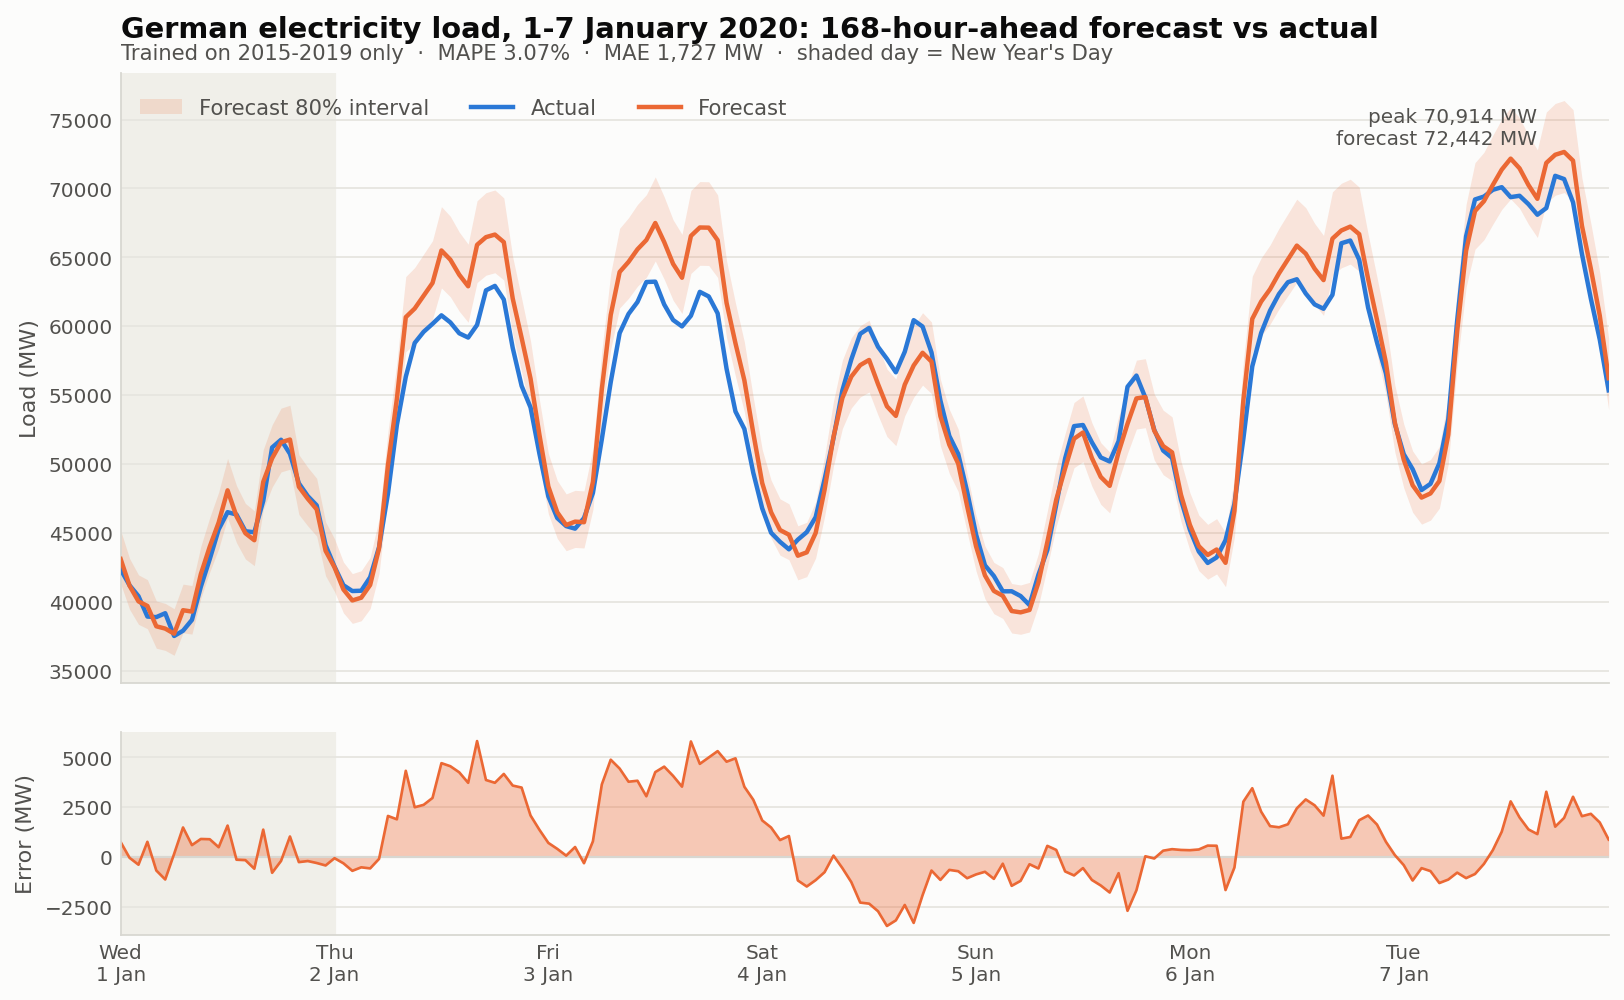

The file beside this chart, header and first rows:
timestamp_local, timestamp_utc, forecast_MW, p10_MW, p90_MW, actual_MW
2020-01-01 00:00, 2019-12-31 23:00, 43092, 41299, 45165, 42335
2020-01-01 01:00, 2020-01-01 00:00, 41155, 39442, 43134, 41187
2020-01-01 02:00, 2020-01-01 01:00, 40022, 38357, 41947, 40398
2020-01-01 03:00, 2020-01-01 02:00, 39690, 38038, 41599, 38919
2020-01-01 04:00, 2020-01-01 03:00, 38213, 36623, 40051, 38879
2020-01-01 05:00, 2020-01-01 04:00, 38046, 36463, 39876, 39162
2020-01-01 06:00, 2020-01-01 05:00, 37676, 36109, 39489, 37510
2020-01-01 07:00, 2020-01-01 06:00, 39380, 37742, 41274, 37892
2020-01-01 08:00, 2020-01-01 07:00, 39282, 37647, 41171, 38677
2020-01-01 09:00, 2020-01-01 08:00, 42003, 40256, 44024, 41091
2020-01-01 10:00, 2020-01-01 09:00, 43993, 42162, 46109, 43094
2020-01-01 11:00, 2020-01-01 10:00, 45748, 43845, 47948, 45249
2020-01-01 12:00, 2020-01-01 11:00, 48082, 46082, 50395, 46498
2020-01-01 13:00, 2020-01-01 12:00, 46202, 44280, 48424, 46328
2020-01-01 14:00, 2020-01-01 13:00, 44967, 43096, 47129, 45115
2020-01-01 15:00, 2020-01-01 14:00, 44462, 42612, 46600, 45039
2020-01-01 16:00, 2020-01-01 15:00, 48693, 46667, 51035, 47313
2020-01-01 17:00, 2020-01-01 16:00, 50413, 48315, 52837, 51194
2020-01-01 18:00, 2020-01-01 17:00, 51567, 49421, 54047, 51755
2020-01-01 19:00, 2020-01-01 18:00, 51769, 49615, 54259, 50732
2020-01-01 20:00, 2020-01-01 19:00, 48344, 46332, 50669, 48591
2020-01-01 21:00, 2020-01-01 20:00, 47471, 45496, 49754, 47664
2020-01-01 22:00, 2020-01-01 21:00, 46703, 44760, 48950, 46994
2020-01-01 23:00, 2020-01-01 22:00, 43691, 41873, 45793, 44105
2020-01-02 00:00, 2020-01-01 23:00, 42497, 40732, 44561, 42547
2020-01-02 01:00, 2020-01-02 00:00, 40888, 39189, 42874, 41194
2020-01-02 02:00, 2020-01-02 01:00, 40090, 38424, 42037, 40773
2020-01-02 03:00, 2020-01-02 02:00, 40288, 38614, 42244, 40795
2020-01-02 04:00, 2020-01-02 03:00, 41213, 39501, 43214, 41774
2020-01-02 05:00, 2020-01-02 04:00, 43877, 42054, 46008, 43961
2020-01-02 06:00, 2020-01-02 05:00, 49915, 47841, 52339, 47850
2020-01-02 07:00, 2020-01-02 06:00, 54724, 52451, 57382, 52828
2020-01-02 08:00, 2020-01-02 07:00, 60653, 58133, 63599, 56329
2020-01-02 09:00, 2020-01-02 08:00, 61279, 58733, 64255, 58780
2020-01-02 10:00, 2020-01-02 09:00, 62208, 59624, 65229, 59588
2020-01-02 11:00, 2020-01-02 10:00, 63135, 60512, 66201, 60169
2020-01-02 12:00, 2020-01-02 11:00, 65494, 62774, 68675, 60786
2020-01-02 13:00, 2020-01-02 12:00, 64826, 62133, 67975, 60272
2020-01-02 14:00, 2020-01-02 13:00, 63731, 61083, 66826, 59483
2020-01-02 15:00, 2020-01-02 14:00, 62896, 60283, 65950, 59173
2020-01-02 16:00, 2020-01-02 15:00, 65904, 63166, 69104, 60091
2020-01-02 17:00, 2020-01-02 16:00, 66462, 63701, 69689, 62599
2020-01-02 18:00, 2020-01-02 17:00, 66648, 63879, 69885, 62923
2020-01-02 19:00, 2020-01-02 18:00, 66099, 63353, 69309, 61932
2020-01-02 20:00, 2020-01-02 19:00, 62008, 59432, 65019, 58422
2020-01-02 21:00, 2020-01-02 20:00, 59146, 56688, 62018, 55661
2020-01-02 22:00, 2020-01-02 21:00, 56192, 53857, 58921, 54103
2020-01-02 23:00, 2020-01-02 22:00, 52102, 49937, 54632, 50732
2020-01-03 00:00, 2020-01-02 23:00, 48356, 46381, 50755, 47641
2020-01-03 01:00, 2020-01-03 00:00, 46488, 44589, 48794, 46071
2020-01-03 02:00, 2020-01-03 01:00, 45563, 43701, 47823, 45485
2020-01-03 03:00, 2020-01-03 02:00, 45810, 43938, 48082, 45301
2020-01-03 04:00, 2020-01-03 03:00, 45768, 43898, 48039, 46070
2020-01-03 05:00, 2020-01-03 04:00, 48687, 46698, 51102, 47894
2020-01-03 06:00, 2020-01-03 05:00, 55428, 53164, 58178, 51787
2020-01-03 07:00, 2020-01-03 06:00, 60815, 58331, 63832, 55935
2020-01-03 08:00, 2020-01-03 07:00, 63933, 61321, 67104, 59496
2020-01-03 09:00, 2020-01-03 08:00, 64666, 62024, 67874, 60888
2020-01-03 10:00, 2020-01-03 09:00, 65578, 62899, 68831, 61751
2020-01-03 11:00, 2020-01-03 10:00, 66253, 63547, 69540, 63204
... 108 more rows
